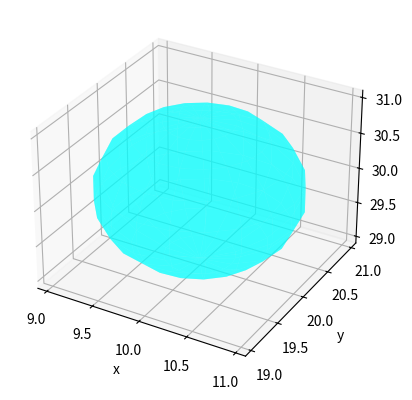

The matplotlib source for this figure:
import numpy as np
import matplotlib.pyplot as plt
from mpl_toolkits.mplot3d import Axes3D

def plot_ellipsoid(X, trans=[0,0,0], axes_in=None):
    
    E, V = np.linalg.eig(X)
    
    try:
        assert (np.all(E>0))
    except AssertionError:
        print('_plot_ellipsoid closed, because not all eigenvalues are positive')
        print(E)
        return 1
    
    t = np.linspace(0,np.pi,10)
    p = np.linspace(0,2*np.pi,20)
    T, P = np.meshgrid(t, p)
    
    X = E[0]*np.sin(T)*np.cos(P)
    Y = E[1]*np.sin(T)*np.sin(P)
    Z = E[2]*np.cos(T)
    _shape = X.shape
    _maxval = np.max(E)*1.1
    
    H = np.array([X.flatten(),Y.flatten(),Z.flatten()])
    _H = np.matmul(V,H)
    _X, _Y, _Z = np.reshape(_H[0,:],_shape)+trans[0], np.reshape(_H[1,:],_shape)+trans[1], np.reshape(_H[2,:],_shape)+trans[2]
    
    if axes_in is None:
        fig = plt.figure()
        axes_in = fig.add_subplot(111, projection='3d')
        
    axes_in.plot_surface(_X,_Y,_Z,
                         facecolor=(0,1,1),
                         alpha=0.5,
                         linewidth=1
                         )
    
    # Keep these lines. They keep a reasonable aspect ratio between the axes
    axes_in.set_xlim(trans[0]-_maxval,trans[0]+_maxval)
    axes_in.set_ylim(trans[1]-_maxval,trans[1]+_maxval)
    axes_in.set_zlim(trans[2]-_maxval,trans[2]+_maxval)
    
    axes_in.set_xlabel('x')
    axes_in.set_ylabel('y')
    axes_in.set_zlabel('z')
    
    return axes_in

    
if __name__=='__main__':

    _vals = [1,1,1,-3.36,1.34,-3.41]
    _vals = [1,1,1,0,0,0]
    t = [10,20,30]
    X = np.array([[_vals[0],_vals[5],_vals[4]],
                  [_vals[5],_vals[1],_vals[3]],
                  [_vals[4],_vals[3],_vals[2]]])
                  
    fig = plt.figure()
    ax = fig.add_subplot(111, projection='3d')
    plot_ellipsoid(X, t, axes_in=ax)
    plt.show()